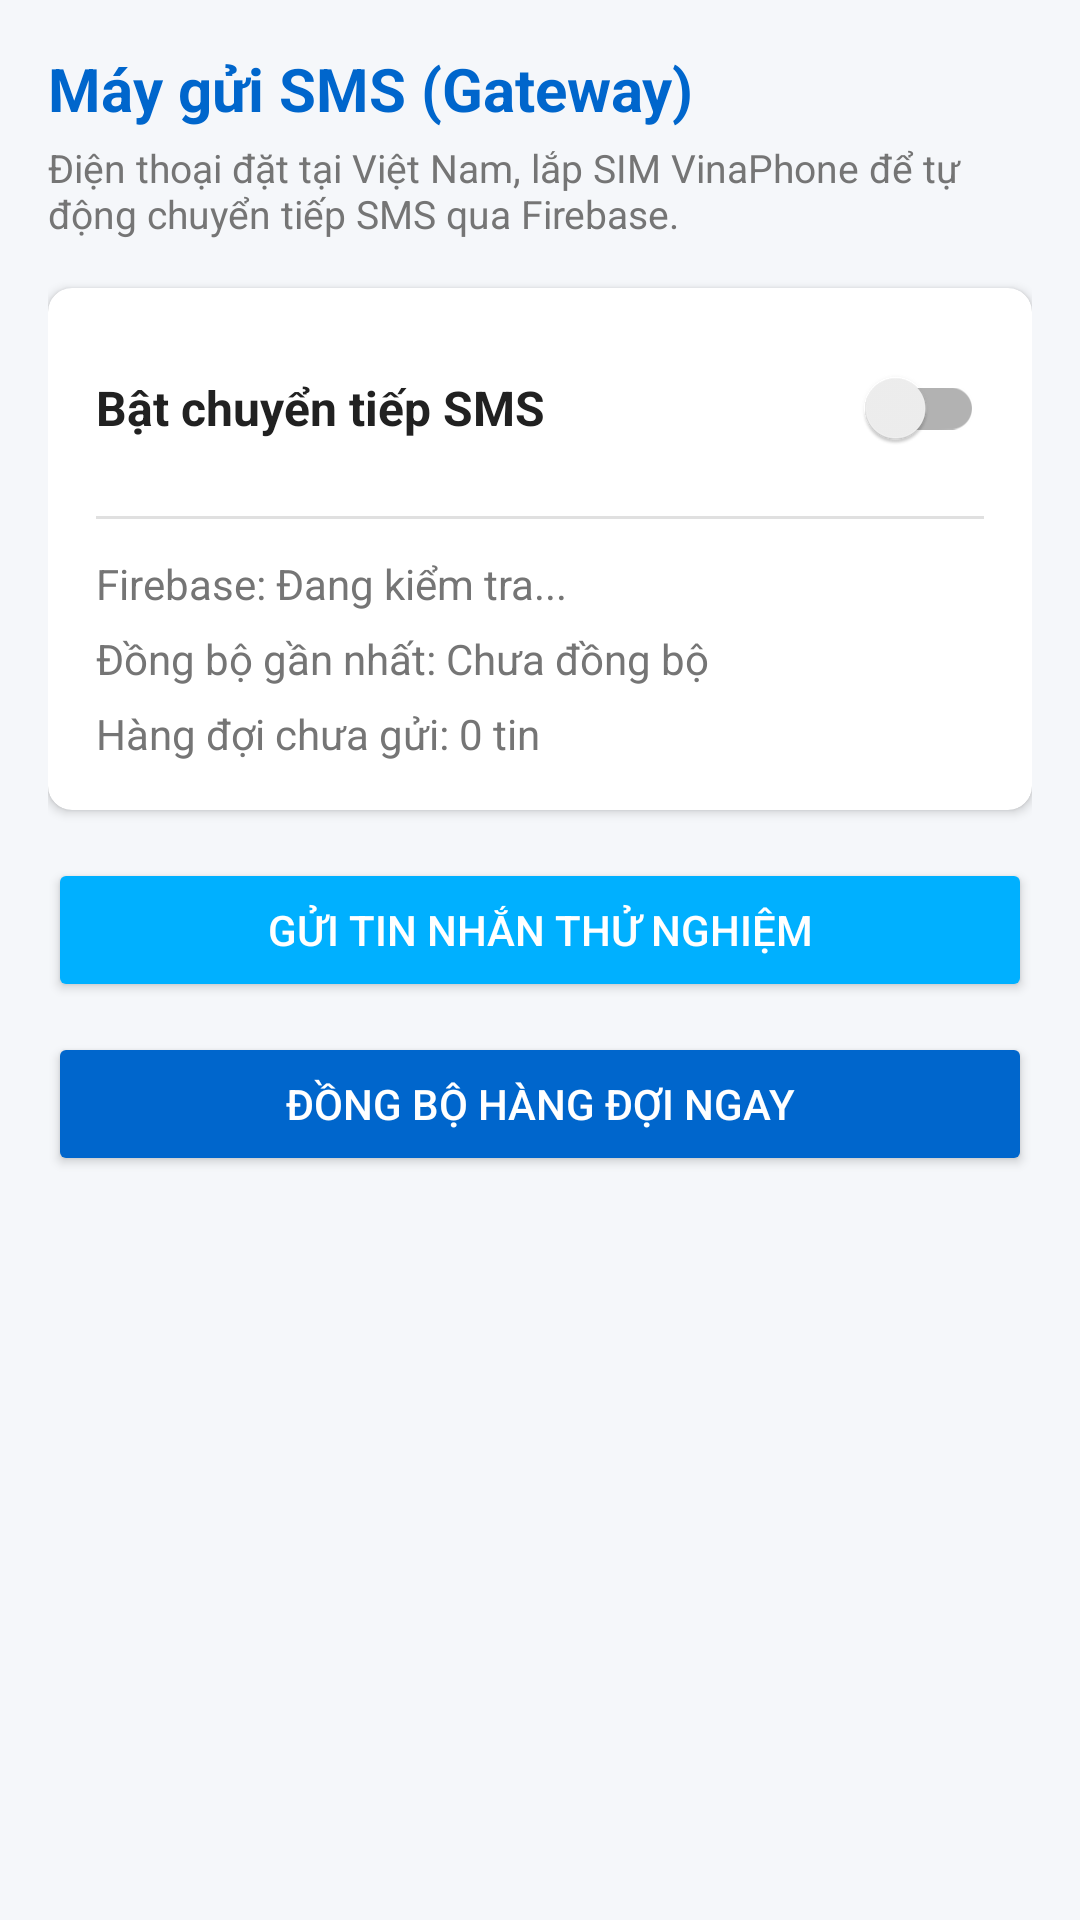

Reconstruct the res/layout file that produces this screen, plus the resources it refers to.
<!-- AndroidManifest.xml: application theme Theme.VinaBridgeSMSLite -->
<!-- res/layout/activity_gateway.xml -->
<?xml version="1.0" encoding="utf-8"?>
<ScrollView xmlns:android="http://schemas.android.com/apk/res/android"
    xmlns:app="http://schemas.android.com/apk/res-auto"
    android:layout_width="match_parent"
    android:layout_height="match_parent"
    android:background="@color/background">

    <LinearLayout
        android:layout_width="match_parent"
        android:layout_height="wrap_content"
        android:orientation="vertical"
        android:padding="16dp">

        
        <TextView
            android:layout_width="wrap_content"
            android:layout_height="wrap_content"
            android:text="@string/title_gateway"
            android:textSize="20sp"
            android:textStyle="bold"
            android:textColor="@color/primary" />

        <TextView
            android:layout_width="wrap_content"
            android:layout_height="wrap_content"
            android:layout_marginTop="4dp"
            android:text="@string/gateway_info"
            android:textSize="13sp"
            android:textColor="@color/text_secondary" />

        
        <androidx.cardview.widget.CardView
            android:layout_width="match_parent"
            android:layout_height="wrap_content"
            android:layout_marginTop="16dp"
            app:cardCornerRadius="8dp"
            app:cardElevation="2dp"
            app:cardBackgroundColor="@color/card_bg">

            <LinearLayout
                android:layout_width="match_parent"
                android:layout_height="wrap_content"
                android:orientation="vertical"
                android:padding="16dp">

                <androidx.appcompat.widget.SwitchCompat
                    android:id="@+id/switch_gateway"
                    android:layout_width="match_parent"
                    android:layout_height="wrap_content"
                    android:text="@string/gateway_switch_label"
                    android:textSize="16sp"
                    android:textStyle="bold"
                    android:textColor="@color/text_primary" />

                <View
                    android:layout_width="match_parent"
                    android:layout_height="1dp"
                    android:layout_marginVertical="12dp"
                    android:background="@color/divider" />

                <TextView
                    android:id="@+id/tv_connection_status"
                    android:layout_width="wrap_content"
                    android:layout_height="wrap_content"
                    android:text="Firebase: Đang kiểm tra..."
                    android:textSize="14sp"
                    android:textColor="@color/text_secondary" />

                <TextView
                    android:id="@+id/tv_last_sync"
                    android:layout_width="wrap_content"
                    android:layout_height="wrap_content"
                    android:layout_marginTop="6dp"
                    android:text="Đồng bộ gần nhất: Chưa đồng bộ"
                    android:textSize="14sp"
                    android:textColor="@color/text_secondary" />

                <TextView
                    android:id="@+id/tv_queue_count"
                    android:layout_width="wrap_content"
                    android:layout_height="wrap_content"
                    android:layout_marginTop="6dp"
                    android:text="Hàng đợi chưa gửi: 0 tin"
                    android:textSize="14sp"
                    android:textColor="@color/text_secondary" />
            </LinearLayout>
        </androidx.cardview.widget.CardView>

        
        <Button
            android:id="@+id/btn_test_sms"
            android:layout_width="match_parent"
            android:layout_height="48dp"
            android:layout_marginTop="16dp"
            android:text="@string/gateway_btn_test_sms"
            android:backgroundTint="@color/accent"
            android:textColor="#FFFFFF" />

        <Button
            android:id="@+id/btn_sync_now"
            android:layout_width="match_parent"
            android:layout_height="48dp"
            android:layout_marginTop="10dp"
            android:text="Đồng bộ hàng đợi ngay"
            android:backgroundTint="@color/primary"
            android:textColor="#FFFFFF" />

        
        <TextView
            android:id="@+id/tv_perm_warning"
            android:layout_width="match_parent"
            android:layout_height="wrap_content"
            android:layout_marginTop="16dp"
            android:padding="12dp"
            android:background="#FFEBEE"
            android:textColor="@color/error"
            android:textSize="13sp"
            android:text="Cảnh báo: Ứng dụng chưa được cấp quyền nhận SMS. Bấm vào đây để cấp quyền."
            android:visibility="gone" />

    </LinearLayout>
</ScrollView>
<!-- resources referenced by this layout -->
<resources>
  <color name="accent">#00B0FF</color>
  <color name="background">#F5F7FA</color>
  <color name="card_bg">#FFFFFF</color>
  <color name="divider">#E0E0E0</color>
  <color name="error">#D32F2F</color>
  <color name="primary">#0066CC</color>
  <color name="text_primary">#212121</color>
  <color name="text_secondary">#757575</color>
  <string name="gateway_btn_test_sms">Gửi tin nhắn thử nghiệm</string>
  <string name="gateway_info">Điện thoại đặt tại Việt Nam, lắp SIM VinaPhone để tự động chuyển tiếp SMS qua Firebase.</string>
  <string name="gateway_switch_label">Bật chuyển tiếp SMS</string>
  <string name="title_gateway">Máy gửi SMS (Gateway)</string>
  <style name="Theme.VinaBridgeSMSLite" parent="Theme.MaterialComponents.Light.DarkActionBar">
          <item name="colorPrimary">@color/primary</item>
          <item name="colorPrimaryDark">@color/primary_dark</item>
          <item name="colorAccent">@color/accent</item>
          <item name="android:windowBackground">@color/background</item>
      </style>
  <color name="primary_dark">#004C99</color>
</resources>
